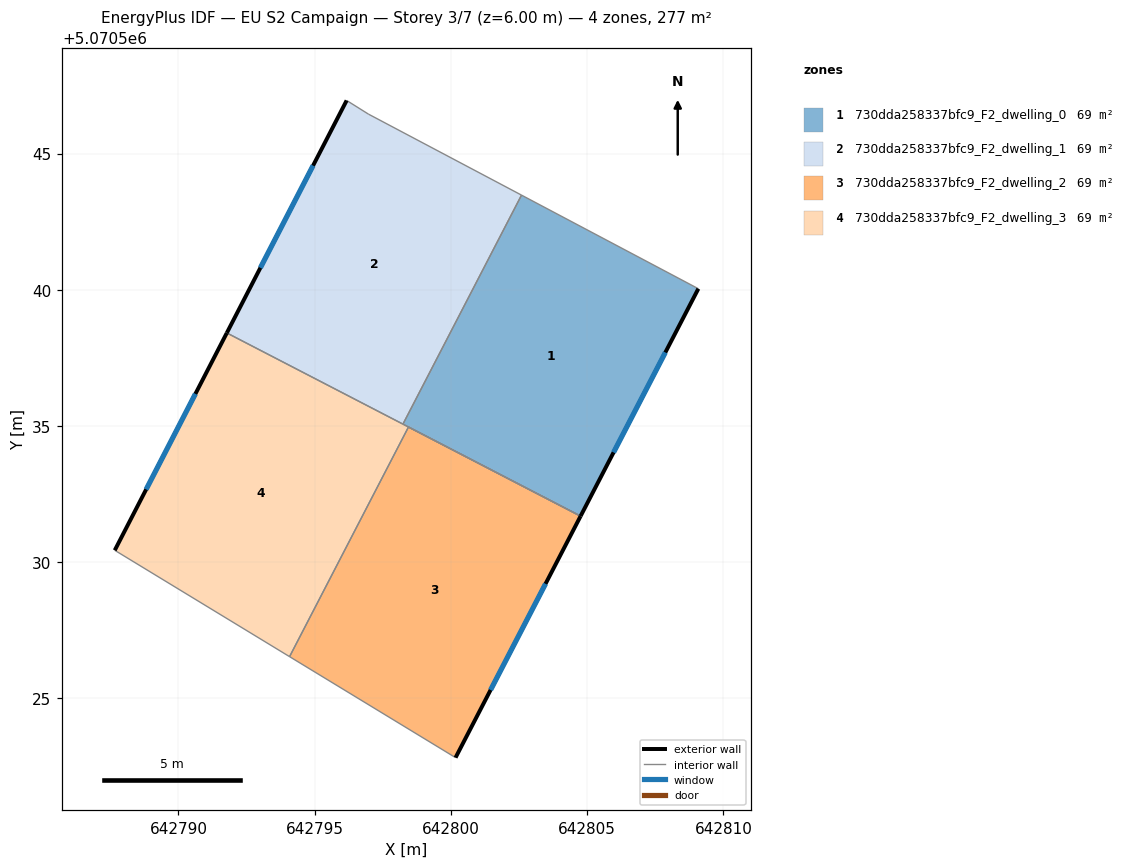
=== STOREY PLAN SPEC (per zone: floor XY polygon, exterior-wall plan segments, windows/doors) ===
zone 1: 730dda258337bfc9_F2_dwelling_0  (69.3 m²)
  floor: (642804.76, 5070531.69) (642809.08, 5070540.04) (642802.59, 5070543.47) (642798.24, 5070535.07)
  exterior wall: (642809.08, 5070540.04) – (642804.76, 5070531.69)  [9.4 m]
    window: (642807.87, 5070537.70) – (642805.97, 5070534.03)  [5.5 m²]
  interior walls: 3
zone 2: 730dda258337bfc9_F2_dwelling_1  (69.2 m²)
  floor: (642798.24, 5070535.07) (642802.59, 5070543.47) (642796.97, 5070546.45) (642796.17, 5070546.95) (642791.77, 5070538.42)
  exterior wall: (642791.77, 5070538.42) – (642796.17, 5070546.95)  [9.6 m]
    window: (642793.01, 5070540.81) – (642794.94, 5070544.56)  [5.6 m²]
  interior walls: 4
zone 3: 730dda258337bfc9_F2_dwelling_2  (69.3 m²)
  floor: (642800.17, 5070522.83) (642804.76, 5070531.69) (642798.44, 5070534.96) (642794.08, 5070526.54)
  exterior wall: (642804.76, 5070531.69) – (642800.17, 5070522.83)  [10.0 m]
    window: (642803.47, 5070529.21) – (642801.45, 5070525.31)  [5.8 m²]
  interior walls: 3
zone 4: 730dda258337bfc9_F2_dwelling_3  (69.2 m²)
  floor: (642794.08, 5070526.54) (642798.44, 5070534.96) (642791.77, 5070538.42) (642787.66, 5070530.44)
  exterior wall: (642787.66, 5070530.44) – (642791.77, 5070538.42)  [9.0 m]
    window: (642788.81, 5070532.67) – (642790.62, 5070536.18)  [5.2 m²]
  interior walls: 5

=== DERIVED (storey summary) ===
Building: EU S2 Campaign
Storey: 3 of 7  (floor level z = 6.00 m)
Storey gross floor area: 277.0 m²
Zones on this storey: 4
  - 730dda258337bfc9_F2_dwelling_0: floor 69.3 m²; exterior wall 9.4 m (28.2 m²); 1 window(s) 5.5 m²; WWR 19.3%
  - 730dda258337bfc9_F2_dwelling_1: floor 69.2 m²; exterior wall 9.6 m (28.8 m²); 1 window(s) 5.6 m²; WWR 19.3%
  - 730dda258337bfc9_F2_dwelling_2: floor 69.3 m²; exterior wall 10.0 m (29.9 m²); 1 window(s) 5.8 m²; WWR 19.3%
  - 730dda258337bfc9_F2_dwelling_3: floor 69.2 m²; exterior wall 9.0 m (26.9 m²); 1 window(s) 5.2 m²; WWR 19.3%
Zone adjacency (shared interzone walls):
  - 730dda258337bfc9_F2_dwelling_0 ↔ 730dda258337bfc9_F2_dwelling_1
  - 730dda258337bfc9_F2_dwelling_0 ↔ 730dda258337bfc9_F2_dwelling_3
  - 730dda258337bfc9_F2_dwelling_1 ↔ 730dda258337bfc9_F2_dwelling_3
  - 730dda258337bfc9_F2_dwelling_2 ↔ 730dda258337bfc9_F2_dwelling_3